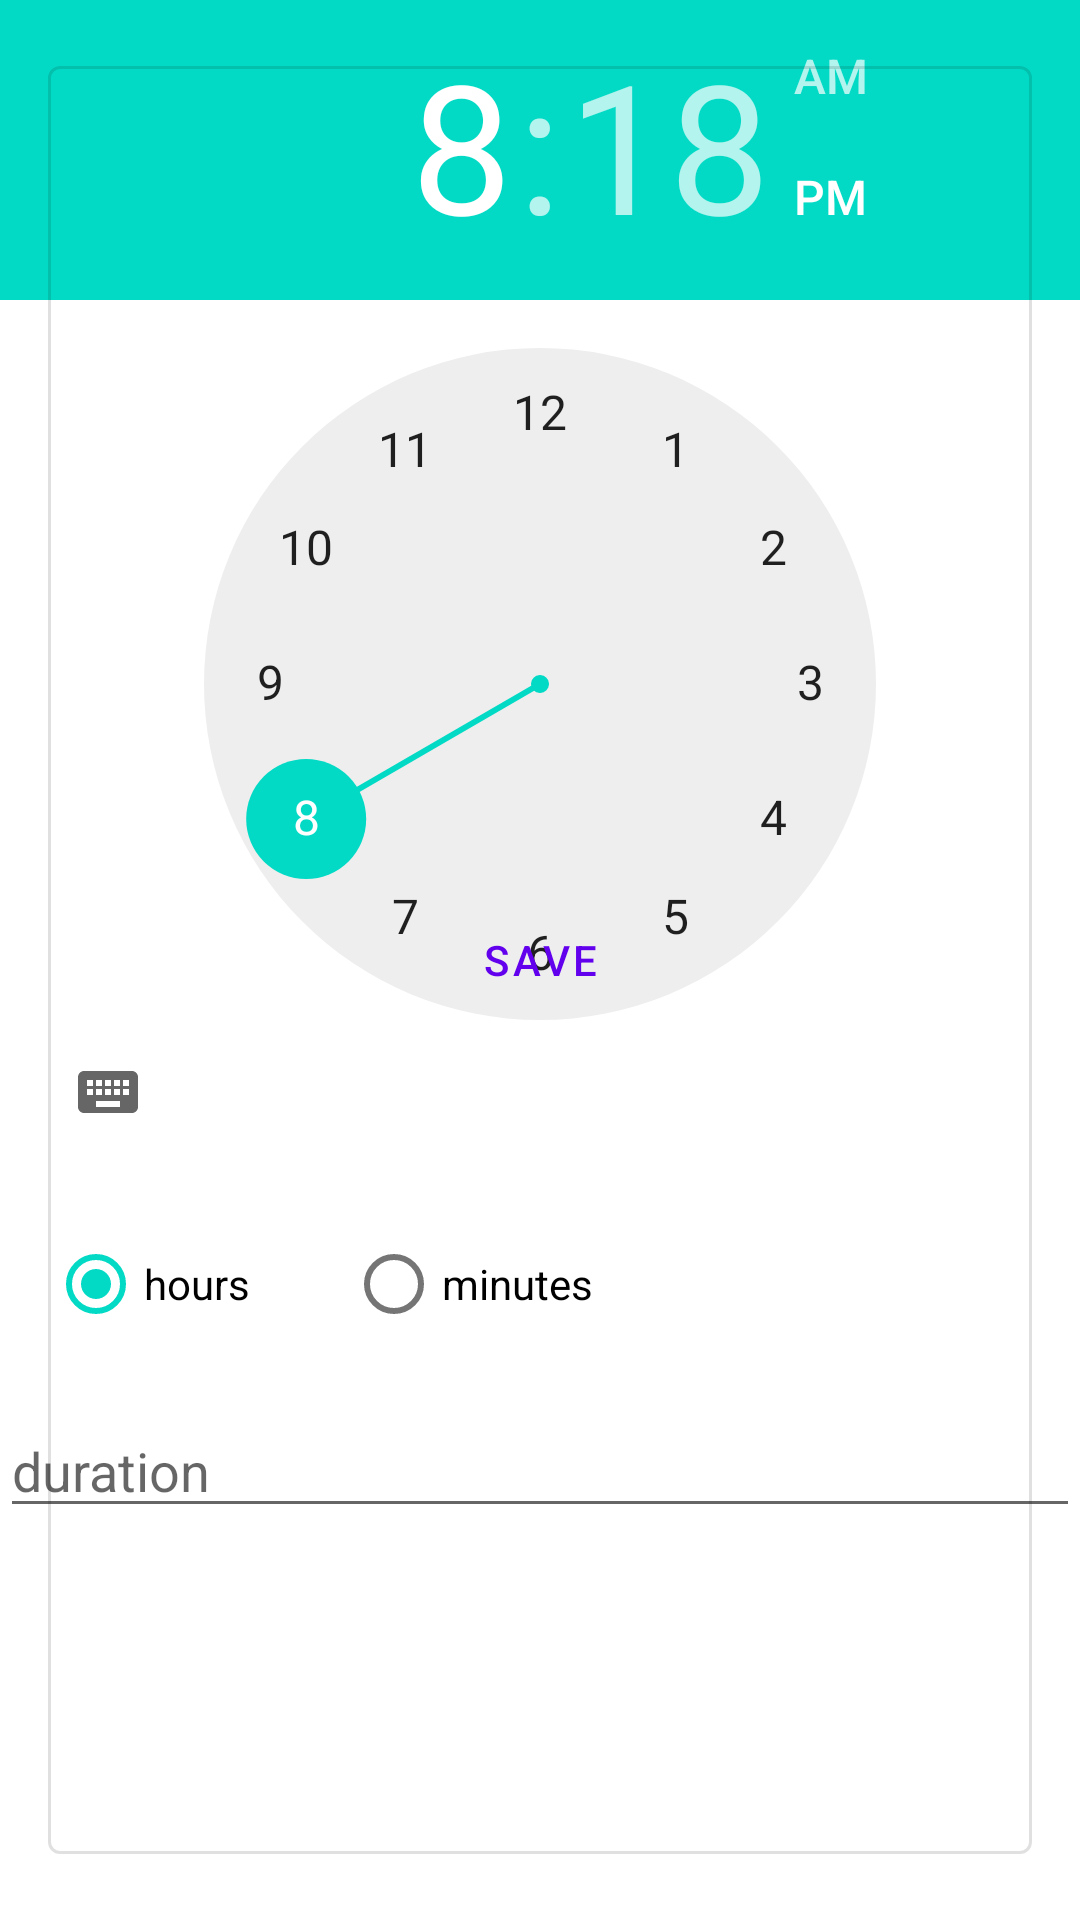

Here is an Android app screen rendered from its layout file. Give the layout XML and the strings, colors and styles it references.
<!-- AndroidManifest.xml: application theme Theme.PlaNN -->
<!-- res/layout/dialog_time_duration.xml -->
<?xml version="1.0" encoding="utf-8"?>
<androidx.constraintlayout.widget.ConstraintLayout xmlns:android="http://schemas.android.com/apk/res/android"
    android:layout_width="match_parent"
    android:layout_height="wrap_content"
    xmlns:app="http://schemas.android.com/apk/res-auto">
    <TimePicker
        android:layout_width="wrap_content"
        app:layout_constraintStart_toStartOf="parent"
        app:layout_constraintEnd_toEndOf="parent"
        app:layout_constraintTop_toTopOf="parent"
        android:id="@+id/time_picker"
        android:layout_height="wrap_content"/>
    <RadioGroup
        android:layout_width="wrap_content"
        app:layout_constraintTop_toBottomOf="@+id/time_picker"
        app:layout_constraintStart_toStartOf="parent"
        android:checkedButton="@id/hours"
        android:id="@+id/radio_group"
        android:orientation="horizontal"
        android:layout_height="wrap_content">
        <RadioButton
            android:layout_width="wrap_content"
            android:layout_height="wrap_content"
            android:id="@+id/hours"
            android:layout_margin="@dimen/margin_normal"
            android:text="@string/hours"/>
        <RadioButton
            android:layout_width="wrap_content"
            android:id="@+id/minutes"
            android:text="@string/minutes"
            android:layout_margin="@dimen/margin_normal"
            android:layout_height="wrap_content"/>
    </RadioGroup>
    <EditText
        android:layout_width="match_parent"
        android:id="@+id/duration_edit"
        app:layout_constraintTop_toBottomOf="@+id/radio_group"
        android:hint="@string/duration"
        android:inputType="number|numberDecimal"
        android:layout_height="wrap_content"
        android:importantForAutofill="no" />
    <Button
        android:layout_width="match_parent"
        android:layout_height="match_parent"
        app:layout_constraintTop_toBottomOf="@+id/duration_edit"
        android:layout_margin="@dimen/margin_normal"
        android:text="@string/save_event"
        android:id="@+id/save_button"
        style="@style/Widget.MaterialComponents.Button.OutlinedButton"/>

</androidx.constraintlayout.widget.ConstraintLayout>
<!-- resources referenced by this layout -->
<resources>
  <dimen name="margin_normal">16dp</dimen>
  <string name="duration">duration</string>
  <string name="hours">hours</string>
  <string name="minutes">minutes</string>
  <string name="save_event">Save</string>
  <style name="Theme.PlaNN" parent="Theme.MaterialComponents.DayNight.DarkActionBar">
          
          <item name="colorPrimary">@color/purple_500</item>
          <item name="colorPrimaryVariant">@color/purple_700</item>
          <item name="colorOnPrimary">@color/white</item>
          
          <item name="colorSecondary">@color/teal_200</item>
          <item name="colorSecondaryVariant">@color/teal_700</item>
          <item name="colorOnSecondary">@color/black</item>
          
          <item name="android:statusBarColor" tools:targetApi="l">?attr/colorPrimaryVariant</item>
          
      </style>
  <!-- not gathered from this repository: default colours our renderer supplied (Android Studio template values) -->
  <color name="purple_500">#FF6200EE</color>
  <color name="purple_700">#FF3700B3</color>
  <color name="teal_200">#FF03DAC5</color>
  <color name="teal_700">#FF018786</color>
  <color name="black">#FF000000</color>
  <color name="white">#FFFFFFFF</color>
</resources>
